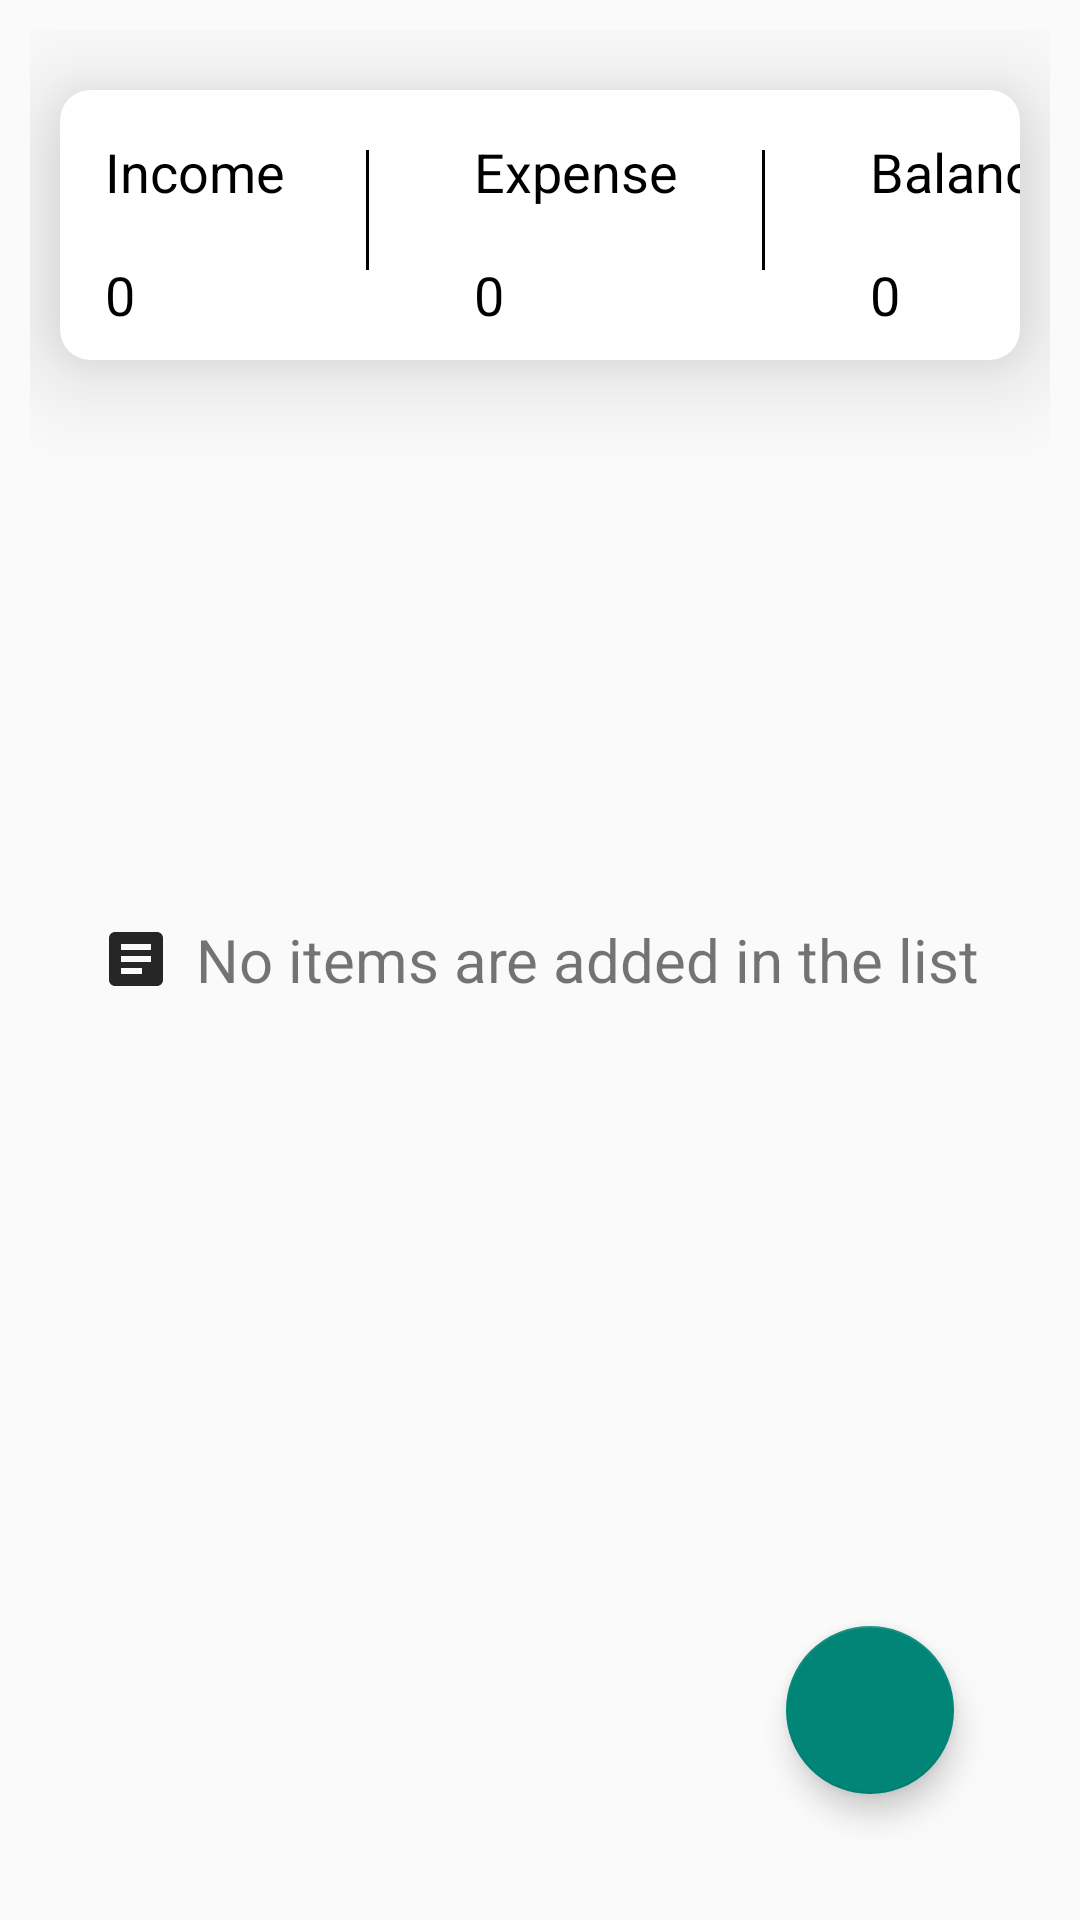

Produce the Android XML layout that renders to this screen, including the resource entries it uses.
<!-- AndroidManifest.xml: application theme Theme.DailyManager -->
<!-- res/layout/fragment_expense_home.xml -->
<?xml version="1.0" encoding="utf-8"?>
<RelativeLayout xmlns:android="http://schemas.android.com/apk/res/android"
    xmlns:tools="http://schemas.android.com/tools"
    android:layout_width="match_parent"
    android:layout_height="match_parent"
    xmlns:app="http://schemas.android.com/apk/res-auto"
    tools:context=".ExpenseHome"
    android:padding="10dp">

    

    <com.google.android.material.card.MaterialCardView
        android:id="@+id/expenses_card_view"
        android:layout_width="match_parent"
        android:layout_height="90dp"
        android:layout_marginTop="20dp"
        android:layout_marginLeft="10dp"
        android:layout_marginRight="10dp"
        app:cardCornerRadius="10dp"
        app:cardElevation="20dp"
        >
        <LinearLayout
            android:layout_width="match_parent"
            android:layout_height="match_parent"
            android:orientation="horizontal"
            >

            <LinearLayout
                android:layout_width="102dp"
                android:layout_height="wrap_content"
                android:orientation="vertical">

                <com.google.android.material.textview.MaterialTextView
                    android:id="@+id/income_title_text_view"
                    android:layout_width="81dp"
                    android:layout_height="26dp"
                    android:layout_gravity="top"
                    android:layout_margin="15dp"
                    android:layout_weight="1"
                    android:text="Income"
                    android:textAppearance="@style/TextAppearance.AppCompat.Medium"
                    android:textColor="@color/black" />

                <com.google.android.material.textview.MaterialTextView
                    android:id="@+id/income_text_view"
                    android:layout_width="wrap_content"
                    android:layout_height="wrap_content"
                    android:layout_marginLeft="15dp"
                    android:text="0"
                    android:textAppearance="@style/TextAppearance.AppCompat.Medium"
                    android:textColor="@color/black" />

            </LinearLayout>



            <View
                android:layout_width="1dp"
                android:layout_height="40dp"
                android:layout_marginTop="20dp"
                android:layout_marginRight="20dp"
                android:background="@color/black"/>
            <LinearLayout
                android:layout_width="wrap_content"
                android:layout_height="wrap_content"
                android:orientation="vertical"
                >
                <com.google.android.material.textview.MaterialTextView
                    android:id="@+id/expense_title_text_view"
                    android:layout_width="81dp"
                    android:layout_height="26dp"
                    android:layout_gravity="top"
                    android:layout_margin="15dp"
                    android:layout_weight="1"
                    android:text="Expense"
                    android:textAppearance="@style/TextAppearance.AppCompat.Medium"
                    android:textColor="@color/black" />
                <com.google.android.material.textview.MaterialTextView
                    android:id="@+id/expense_display"
                    android:layout_width="wrap_content"
                    android:layout_height="wrap_content"
                    android:text="0"
                    android:textColor="@color/black"
                    android:textAppearance="@style/TextAppearance.AppCompat.Medium"
                    android:layout_marginLeft="15dp"/>

            </LinearLayout>


            <View
                android:layout_width="1dp"
                android:layout_height="40dp"
                android:layout_marginTop="20dp"
                android:layout_marginRight="20dp"
                android:background="@color/black"/>

            <LinearLayout
                android:layout_width="wrap_content"
                android:layout_height="wrap_content"
                android:orientation="vertical"
                >
                <com.google.android.material.textview.MaterialTextView
                    android:id="@+id/balance_title_text_view"
                    android:layout_width="81dp"
                    android:layout_height="26dp"
                    android:layout_gravity="top"
                    android:layout_margin="15dp"
                    android:layout_weight="1"
                    android:text="Balance"
                    android:textAppearance="@style/TextAppearance.AppCompat.Medium"
                    android:textColor="@color/black" />

                <com.google.android.material.textview.MaterialTextView
                    android:id="@+id/balance_text_view"
                    android:layout_width="wrap_content"
                    android:layout_height="wrap_content"
                    android:layout_marginLeft="15dp"
                    android:text="0"
                    android:textAppearance="@style/TextAppearance.AppCompat.Medium"
                    android:textColor="@color/black" />

            </LinearLayout>

        </LinearLayout>
    </com.google.android.material.card.MaterialCardView>

    <androidx.recyclerview.widget.RecyclerView
        android:id="@+id/main_recycler_view"
        android:layout_width="match_parent"
        android:layout_height="match_parent"
        android:layout_below="@+id/expenses_card_view"
        android:layout_marginTop="50dp"
        android:paddingLeft="10dp"
        android:paddingRight="10dp"
        tools:listitem="@layout/expenses_list"
        />

    <com.google.android.material.textview.MaterialTextView
        android:id="@+id/message_text_view"
        android:layout_width="wrap_content"
        android:layout_height="wrap_content"
        android:layout_centerInParent="true"
        android:visibility="visible"
        android:drawableLeft="@drawable/ic_baseline_article_24"
        android:drawablePadding="8dp"
        android:text="No items are added in the list"
        android:textSize="20sp" />

    <com.google.android.material.floatingactionbutton.FloatingActionButton
        android:id="@+id/floating_button"
        android:layout_width="wrap_content"
        android:layout_height="wrap_content"
        android:src="@drawable/ic_baseline_add_24"
        android:layout_alignParentBottom="true"
        android:layout_alignParentEnd="true"
        android:layout_margin="32dp"
        />


</RelativeLayout>
<!-- res/layout/expenses_list.xml (included above) -->
<?xml version="1.0" encoding="utf-8"?>
<androidx.cardview.widget.CardView xmlns:android="http://schemas.android.com/apk/res/android"
        android:layout_width="match_parent"
        android:layout_height="60dp"
        app:cardElevation="15dp"
        android:layout_margin="10dp"
        xmlns:app="http://schemas.android.com/apk/res-auto"
        >
        <LinearLayout
            android:layout_width="match_parent"
            android:layout_height="match_parent"
            android:orientation="horizontal"
            >
            <com.google.android.material.textview.MaterialTextView
                android:id="@+id/main_category_text_view"
                android:layout_width="140dp"
                android:layout_height="30dp"
                android:layout_marginTop="10dp"
                android:layout_marginLeft="90dp"
                android:text="Category"
                android:textColor="@color/black"
                android:textSize="20sp"
                />

            <com.google.android.material.textview.MaterialTextView
                android:id="@+id/expenses_text_view"
                android:layout_width="90dp"
                android:layout_height="30dp"
                android:layout_marginLeft="20dp"
                android:layout_marginTop="8dp"
                android:inputType="number"
                android:text="2000"
                android:textSize="20sp"
                android:textColor="@color/black"
                />

        </LinearLayout>
    </androidx.cardview.widget.CardView>
<!-- resources referenced by this layout -->
<resources>
  <color name="black">#FF000000</color>
  <!-- drawable ic_baseline_article_24 (drawable) -->
  <vector android:height="24dp" android:tint="#262626"
      android:viewportHeight="24" android:viewportWidth="24"
      android:width="24dp" xmlns:android="http://schemas.android.com/apk/res/android">
      <path android:fillColor="@android:color/white" android:pathData="M19,3L5,3c-1.1,0 -2,0.9 -2,2v14c0,1.1 0.9,2 2,2h14c1.1,0 2,-0.9 2,-2L21,5c0,-1.1 -0.9,-2 -2,-2zM14,17L7,17v-2h7v2zM17,13L7,13v-2h10v2zM17,9L7,9L7,7h10v2z"/>
  </vector>
  <style name="Theme.DailyManager" parent="Theme.AppCompat.Light.DarkActionBar">
          
          <item name="colorPrimary">@color/purple_500</item>
          <item name="colorPrimaryVariant">@color/purple_700</item>
          <item name="colorOnPrimary">@color/white</item>
          
          <item name="colorSecondary">@color/teal_200</item>
          <item name="colorSecondaryVariant">@color/teal_700</item>
          <item name="colorOnSecondary">@color/black</item>
          
          <item name="android:statusBarColor" tools:targetApi="l">?attr/colorPrimaryVariant</item>
          
      </style>
  <color name="purple_500">#FF6200EE</color>
  <color name="purple_700">#FF3700B3</color>
  <color name="white">#FFFFFFFF</color>
  <color name="teal_200">#19DA03</color>
  <color name="teal_700">#FF018786</color>
</resources>
